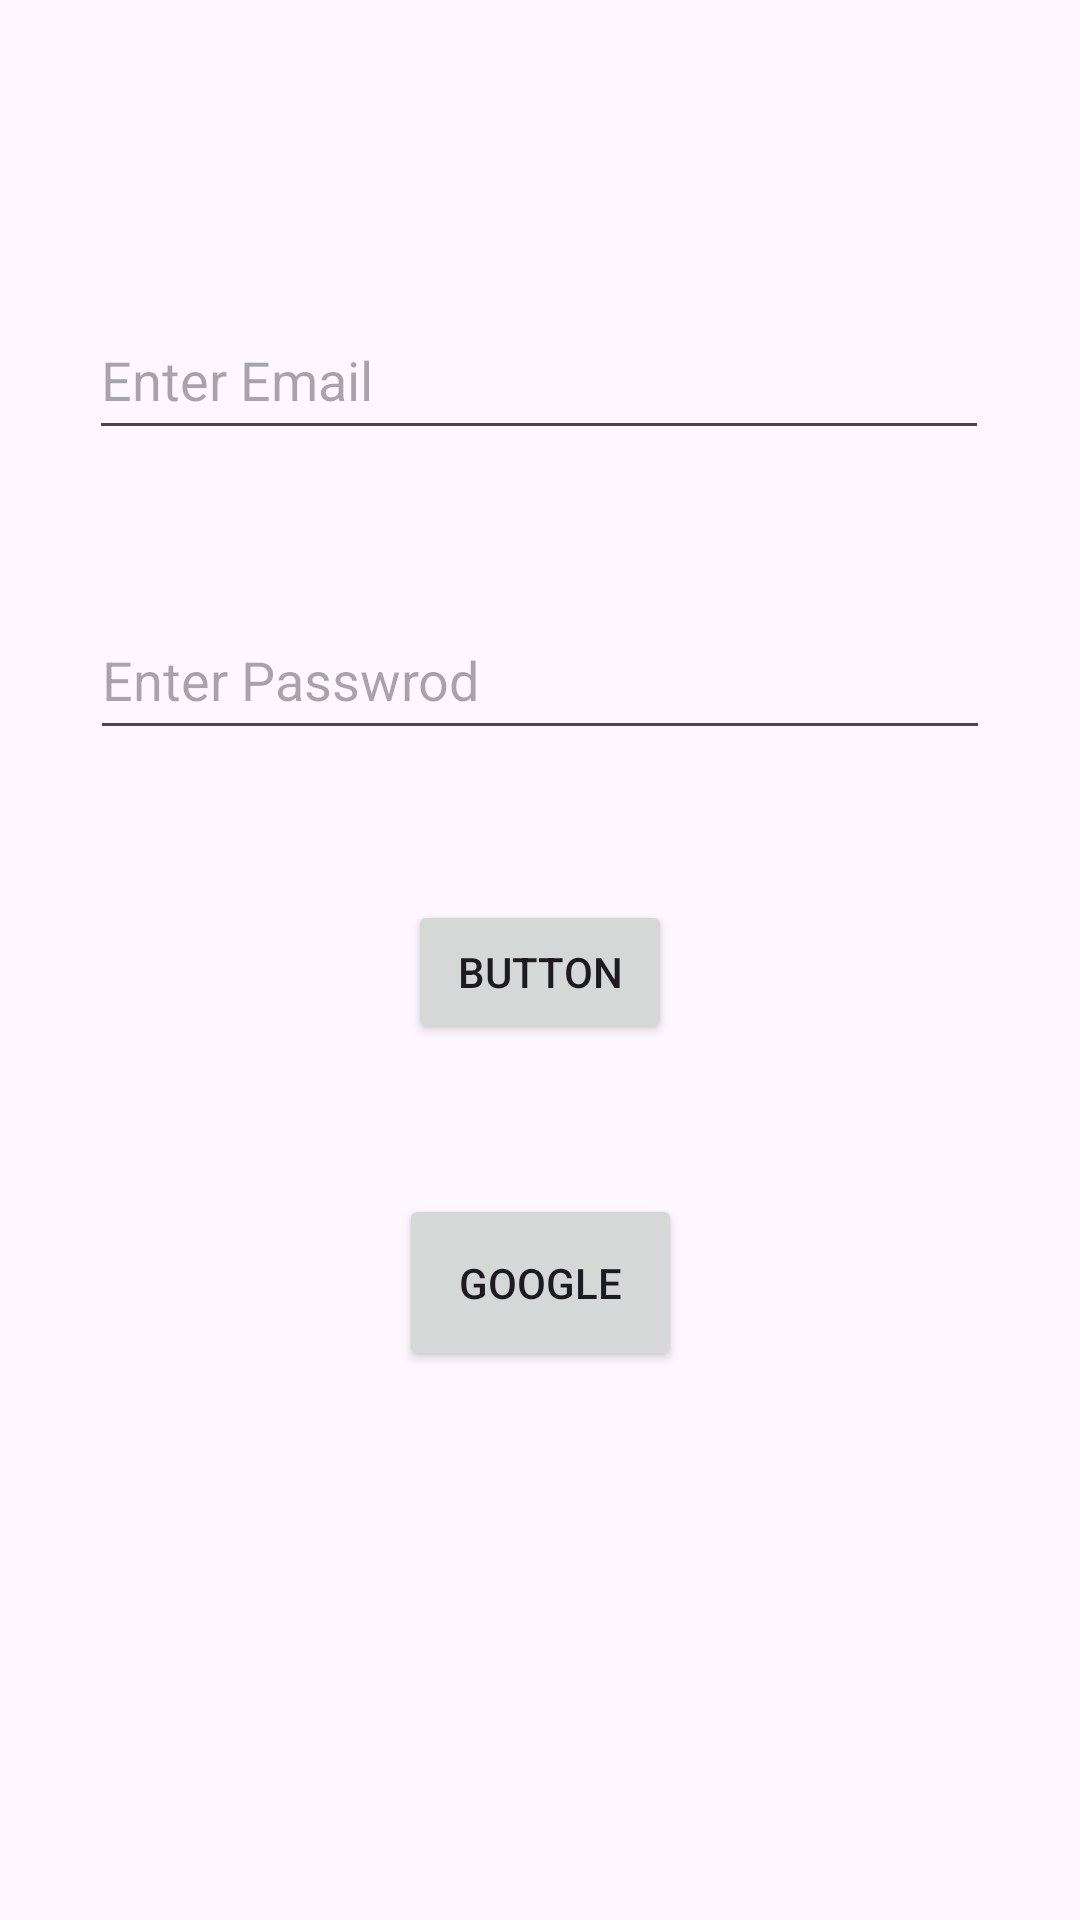

Here is an Android app screen rendered from its layout file. Give the layout XML and the strings, colors and styles it references.
<!-- AndroidManifest.xml: application theme Theme.GoogleSignInFirebase -->
<!-- res/layout/activity_main.xml -->
<?xml version="1.0" encoding="utf-8"?>
<androidx.constraintlayout.widget.ConstraintLayout xmlns:android="http://schemas.android.com/apk/res/android"
    xmlns:app="http://schemas.android.com/apk/res-auto"
    xmlns:tools="http://schemas.android.com/tools"
    android:layout_width="match_parent"
    android:layout_height="match_parent"
    tools:context=".MainActivity">

    <EditText
        android:id="@+id/editTextTextEmailAddress"
        android:layout_width="300dp"
        android:layout_height="50dp"
        android:layout_marginTop="100dp"
        android:ems="10"
        android:hint="Enter Email"
        android:inputType="textEmailAddress"
        app:layout_constraintEnd_toEndOf="parent"
        app:layout_constraintHorizontal_bias="0.497"
        app:layout_constraintStart_toStartOf="parent"
        app:layout_constraintTop_toTopOf="parent" />

    <EditText
        android:id="@+id/editTextTextPassword"
        android:layout_width="300dp"
        android:layout_height="50dp"
        android:layout_marginTop="50dp"
        android:ems="10"
        android:hint="Enter Passwrod"
        android:inputType="textPassword"
        app:layout_constraintEnd_toEndOf="parent"
        app:layout_constraintStart_toStartOf="parent"
        app:layout_constraintTop_toBottomOf="@+id/editTextTextEmailAddress" />

    <Button
        android:id="@+id/button"
        android:layout_width="wrap_content"
        android:layout_height="wrap_content"
        android:layout_marginTop="50dp"
        android:text="Button"
        app:layout_constraintEnd_toEndOf="@+id/editTextTextPassword"
        app:layout_constraintStart_toStartOf="@+id/editTextTextPassword"
        app:layout_constraintTop_toBottomOf="@+id/editTextTextPassword" />

    <androidx.appcompat.widget.AppCompatButton
        android:id="@+id/google"
        android:layout_width="wrap_content"
        android:layout_height="wrap_content"
        android:layout_marginTop="50dp"
        android:drawableLeft="@drawable/google"
        android:padding="20dp"
        android:text="Google"
        app:layout_constraintEnd_toEndOf="parent"
        app:layout_constraintStart_toStartOf="parent"
        app:layout_constraintTop_toBottomOf="@+id/button" />

</androidx.constraintlayout.widget.ConstraintLayout>
<!-- resources referenced by this layout -->
<resources>
  <style name="Theme.GoogleSignInFirebase" parent="Base.Theme.GoogleSignInFirebase" />
  <style name="Base.Theme.GoogleSignInFirebase" parent="Theme.Material3.DayNight.NoActionBar">
          
          
      </style>
</resources>
